5-way image classification set "ComputerVisionHWs" from GitHub (codyvi/ComputerVisionHWs); label vocabulary: cats, dogs, lions, parrots, sharks.

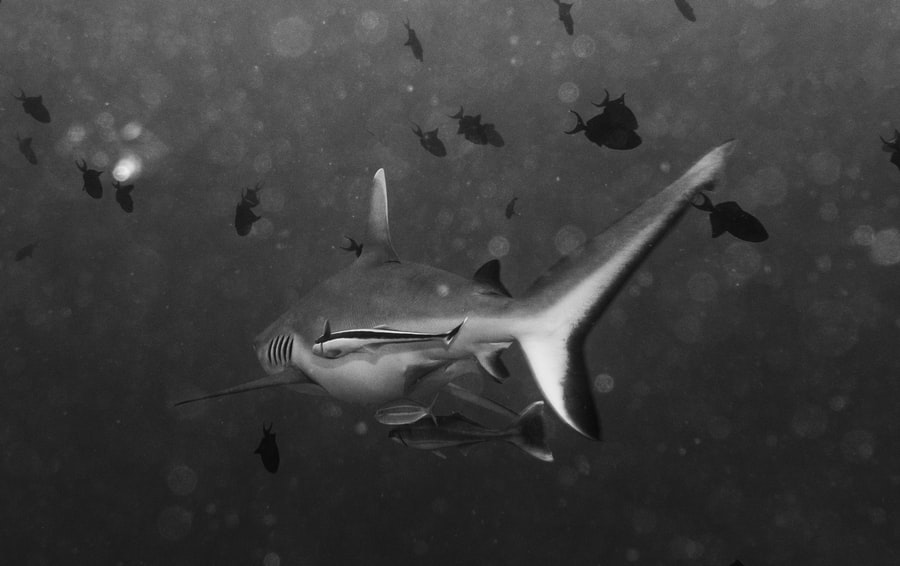
Label: sharks

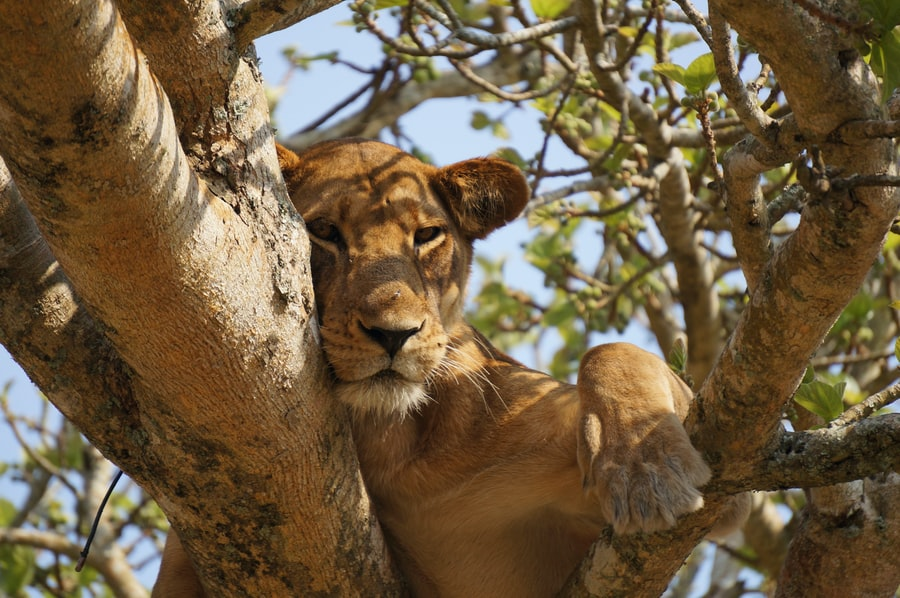
Label: lions

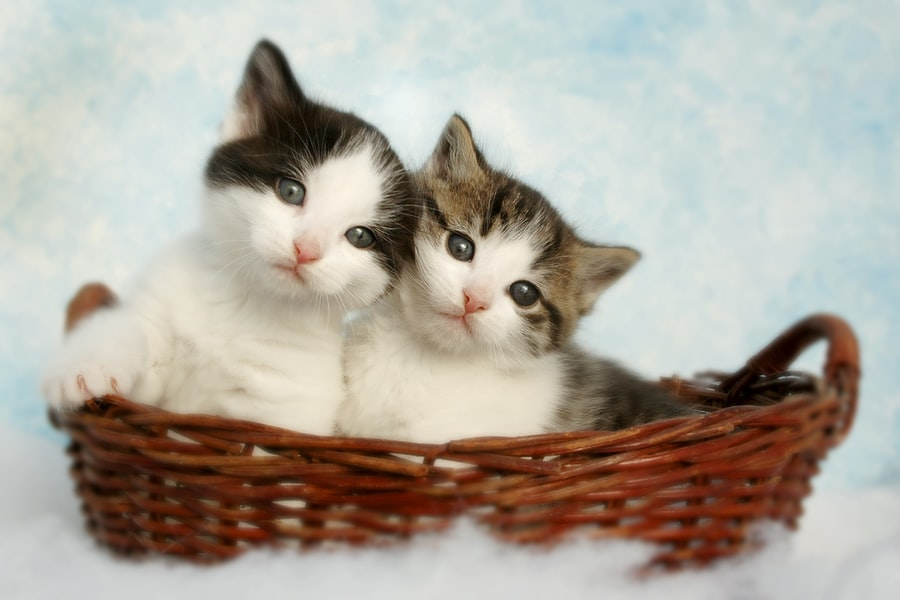
Label: cats

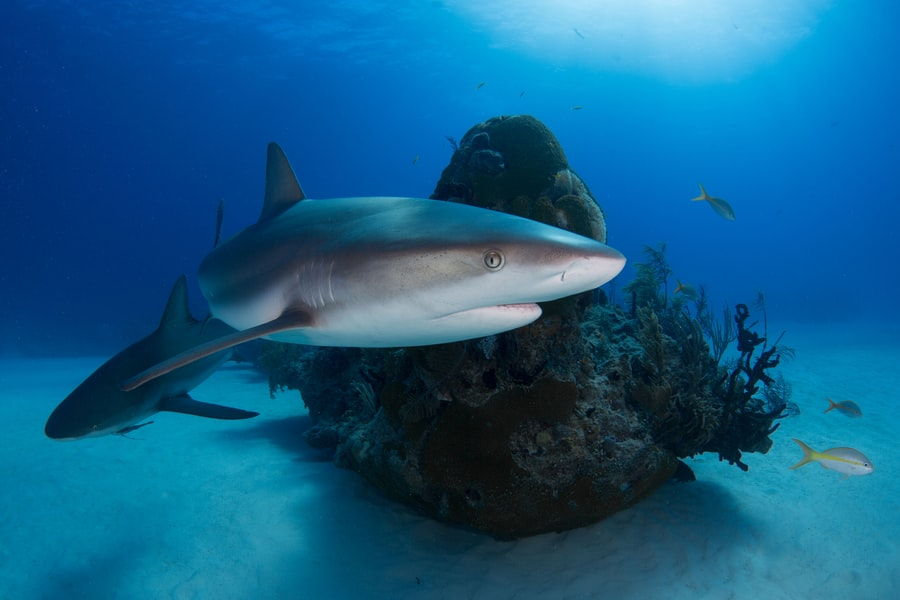
Label: sharks

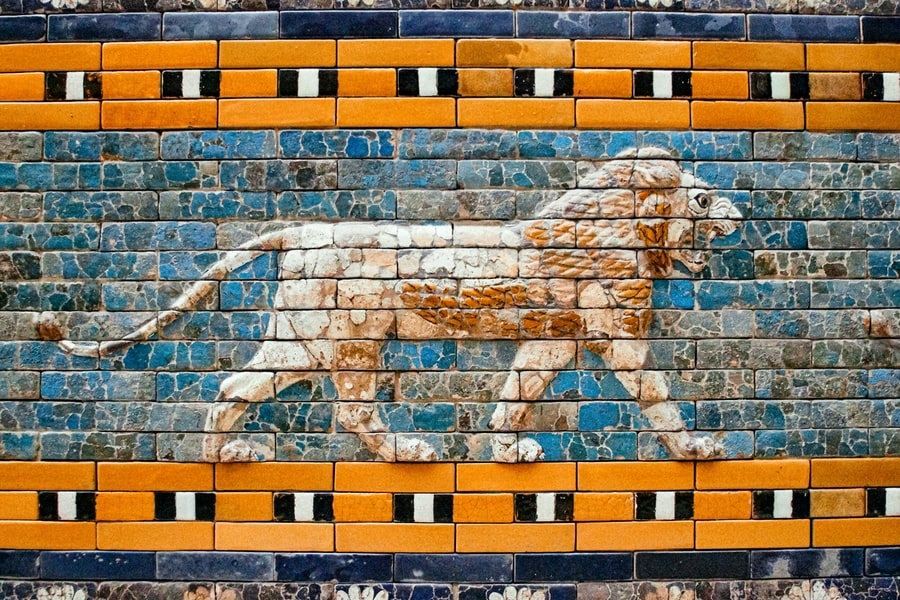
Label: lions

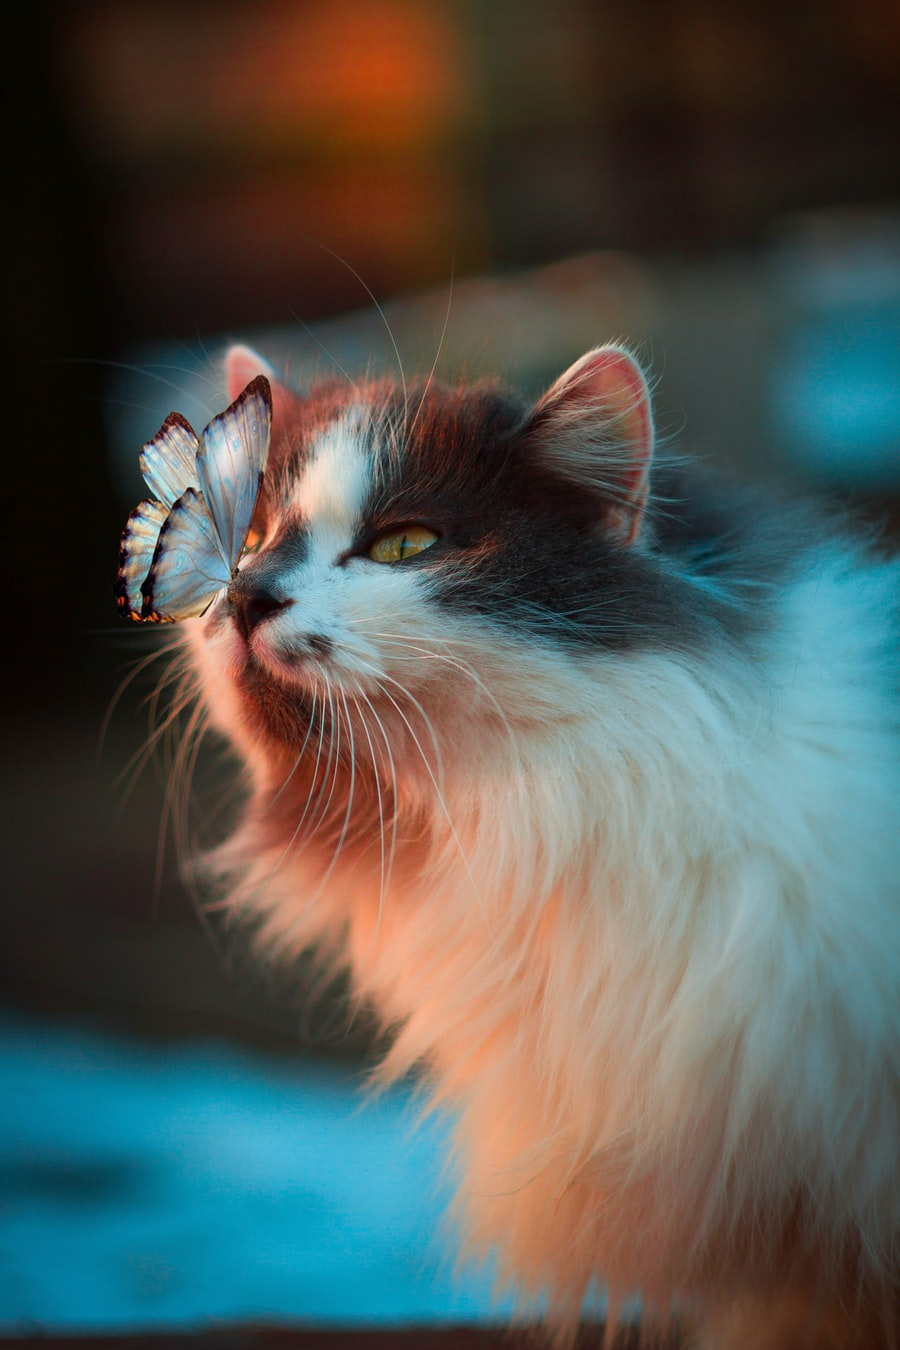
Label: cats
